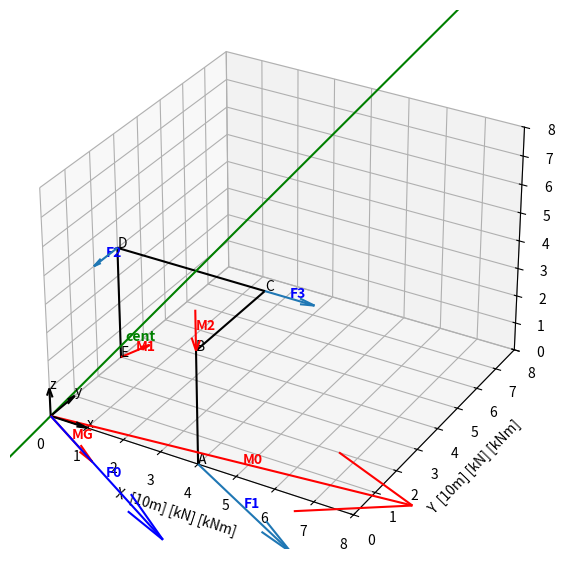

The matplotlib source for this figure:
from mpl_toolkits.mplot3d import Axes3D
import matplotlib.pyplot as plt
import matplotlib
import numpy as np
from numpy import linalg as la

matplotlib.rc('figure', figsize=(7, 7))

fig = plt.figure()
ax = fig.add_subplot(111, projection='3d')

ax.set_xlim3d(0, 8)
ax.set_ylim3d(0, 8)
ax.set_zlim3d(0, 8)

def normalize(vec):
    x = vec[0]
    y = vec[1]
    z = vec[2]
    return (x, y, z) / np.sqrt(x*x + y*y + z*z)


#nagyítási faktor
factor = 10.0

#távolságok - [m]*10
a_distance = .4 * factor
b_distance = .3 * factor
c_distance = .4 * factor

#csúcspontok (x, y, z)
A_point = (a_distance, 0, 0)
B_point = (a_distance, 0, c_distance)
C_point = (a_distance, b_distance, c_distance)
D_point = (0, b_distance, c_distance)
E_point = (0, b_distance, 0)
G_point = (0, 0, 0)

#F_1 vektor - [kN]
F_1_x = 3.0
F_1_y = -1.0
F_1_z = -1.0

#F_2 vektor, látszólag negatív 'y' irányú, a továbbiakban ezzel számoltam - [kN]
F_2_x = 0
F_2_y = -1.0
F_2_z = 0

#F_3 vektor, látszólag pozitív 'x' irányú, a továbbiakban ezzel számoltam - [kN]
F_3_x = 1.3
F_3_y = 0
F_3_z = 0

#M_1 nyomatékvektor - [kNm]
M_1_x = 0.5 
M_1_y = 0.5 
M_1_z = 0.3 

#M_2 nyomatékvektor, látszólag negatív 'z' irányú - [kNm]
M_2_x = 0 
M_2_y = 0
M_2_z = -1.4

#A rúdszerkezet (x, y, z) koordinátáinak listája
x_point_list = (A_point[0], B_point[0], C_point[0], D_point[0], E_point[0])
y_point_list = (A_point[1], B_point[1], C_point[1], D_point[1], E_point[1])
z_point_list = (A_point[2], B_point[2], C_point[2], D_point[2], E_point[2])



#kirajzolás
ax.set_xlabel('X  [10m] [kN] [kNm]')
ax.set_ylabel('Y  [10m] [kN] [kNm]')
ax.set_zlabel('Z  [10m] [kN] [kNm]')

#Pontok elnevezése
ax.text(A_point[0], A_point[1], A_point[2], "A")
ax.text(B_point[0], B_point[1], B_point[2], "B")
ax.text(C_point[0], C_point[1], C_point[2], "C")
ax.text(D_point[0], D_point[1], D_point[2], "D")
ax.text(E_point[0], E_point[1], E_point[2], "E")


#Merev rúdszerkezet
ax.plot(x_point_list, y_point_list, z_point_list, color='black')

#Erővektorok
#F_1
ax.quiver(A_point[0], A_point[1], A_point[2], F_1_x, F_1_y, F_1_z)
ax.text((2*A_point[0]+F_1_x)/2, (2*A_point[1]+F_1_y)/2, (2*A_point[2]+F_1_z)/2, "F1", weight='bold', color='blue')
#F_2
ax.quiver(D_point[0], D_point[1], D_point[2], F_2_x, F_2_y, F_2_z)
ax.text((2*D_point[0]+F_2_x)/2, (2*D_point[1]+F_2_y)/2, (2*D_point[2]+F_2_z)/2, "F2", weight='bold', color='blue')
#F_3
ax.quiver(C_point[0], C_point[1], C_point[2], F_3_x, F_3_y, F_3_z)
ax.text((2*C_point[0]+F_3_x)/2, (2*C_point[1]+F_3_y)/2, (2*C_point[2]+F_3_z)/2, "F3", weight='bold', color='blue')

#Nyomatékvektorok
#M_1
ax.quiver(E_point[0], E_point[1], E_point[2], M_1_x, M_1_y, M_1_z, color='red')
ax.text((2*E_point[0]+M_1_x)/2, (2*E_point[1]+M_1_y)/2, (2*E_point[2]+M_1_z)/2, "M1", weight='bold', color='red')
#M_2
ax.quiver(B_point[0], B_point[1], B_point[2] + abs(M_2_z), M_2_x, M_2_y, M_2_z, color='red')
ax.text((2*B_point[0]+M_2_x)/2, (2*B_point[1]+M_2_y)/2, (2*B_point[2]+abs(M_2_z))/2, "M2", weight='bold', color='red')


#'x', 'y', 'z' tengelyek
ax.quiver(0, 0, 0, 1, 0, 0, color="BLACK")
ax.text(1, 0, 0, "x")
ax.quiver(0, 0, 0, 0, 1, 0, color="BLACK")
ax.text(0, 1, 0, "y")
ax.quiver(0, 0, 0, 0, 0, 1, color="BLACK")
ax.text(0, 0, 1, "z")





#számítások

#origóba redukált vektorkettős
#F_0 origóba redukált erővektor
F_0 = np.array([0, 0, 0])
#M_0 origóba redukált vektorkettős
M_0 = np.array([0, 0, 0])

F_1 = np.array([F_1_x, F_1_y, F_1_z])
r_F_1 = np.array(A_point)

F_2 = np.array([F_2_x, F_2_y, F_2_z])
r_F_2 = np.array(D_point)

F_3 = np.array([F_3_x, F_3_y, F_3_z])
r_F_3 = np.array(C_point)

M_1 = np.array([M_1_x, M_1_y, M_1_z])

M_2 = np.array([M_2_x, M_2_y, M_2_z])

print("F1: " + str(F_1) + " [kN]")
print("rF1: " + str(r_F_1) + " [m]")
print("F2: " + str(F_2) + " [kN]")
print("rF2: " + str(r_F_2) + " [m]")
print("F3: " + str(F_3) + " [kN]")
print("rF3: " + str(r_F_3) + " [m]")
print("M1: " + str(M_1) + " [kNm]")
print("M2: " + str(M_2) + " [kNm]")
print("---------------------------")

F_0 = F_1 + F_2 + F_3



ax.quiver(0, 0, 0, F_0[0], F_0[1], F_0[2], color='blue')
ax.text(F_0[0]/2, F_0[1]/2, F_0[2]/2, "F0", color='blue', weight='bold')
print("F0: " + str(F_0) + " [kN]")

M_0 = M_1 + M_2 + np.cross(r_F_1, F_1) + np.cross(r_F_2, F_2) + np.cross(r_F_3, F_3)
ax.quiver(0, 0, 0, M_0[0], M_0[1], M_0[2], color='red')
ax.text(M_0[0]/2, M_0[1]/2, M_0[2]/2, "M0", color='red', weight='bold')
print("M0: " + str(M_0) + " [kNm]")


#Erő F tengelyre
#Legyen f_vec az F_0 erő egységvektora, m_vec pedig egy erre merőleges vektor. M_Pf a tengelyirányú, M_Pm pedig a tengelyre merőleges komponens
f_vec = normalize(F_0)
m_vec = normalize(np.array([1, 1, (f_vec[0] + f_vec[1])/-f_vec[2]]))
print("f: " + str(f_vec) + " [m]")
print("m: " + str(m_vec) + " [m]")

M_Pf = np.dot(M_0, f_vec)
print("M_Pf: " + str(M_Pf) + " [kNm]")

M_Pm = np.dot(M_0, m_vec)
print("M_Pm: " + str(M_Pm) + " [kNm]")


#centrális egyenes
cent = np.cross(F_0, M_0) / (F_0[0]*F_0[0] + F_0[1]*F_0[1] + F_0[2]*F_0[2])
ax.plot((cent[0]*-10, cent[0]*10), (cent[1]*-10, cent[1]*10), (cent[2]*-10, cent[2]*10), color='green', label='centrális egyenes')
ax.text(cent[0], cent[1], cent[2], "cent", color='green', weight='bold')
print("central line: " + str(cent) + " [m]")

r_G_O = cent * -1

M_G = M_0 + np.cross(r_G_O, F_0)
ax.quiver(0, 0, 0, M_G[0], M_G[1], M_G[2], color='red')
ax.text(M_G[0]/2, M_G[1]/2, M_G[2]/2, "MG", color='red', weight='bold')
print("M_G: " + str(M_G) + " [kNm]")

print("F_0 x M_G: " + str(np.cross(F_0, M_G)))


plt.show()

